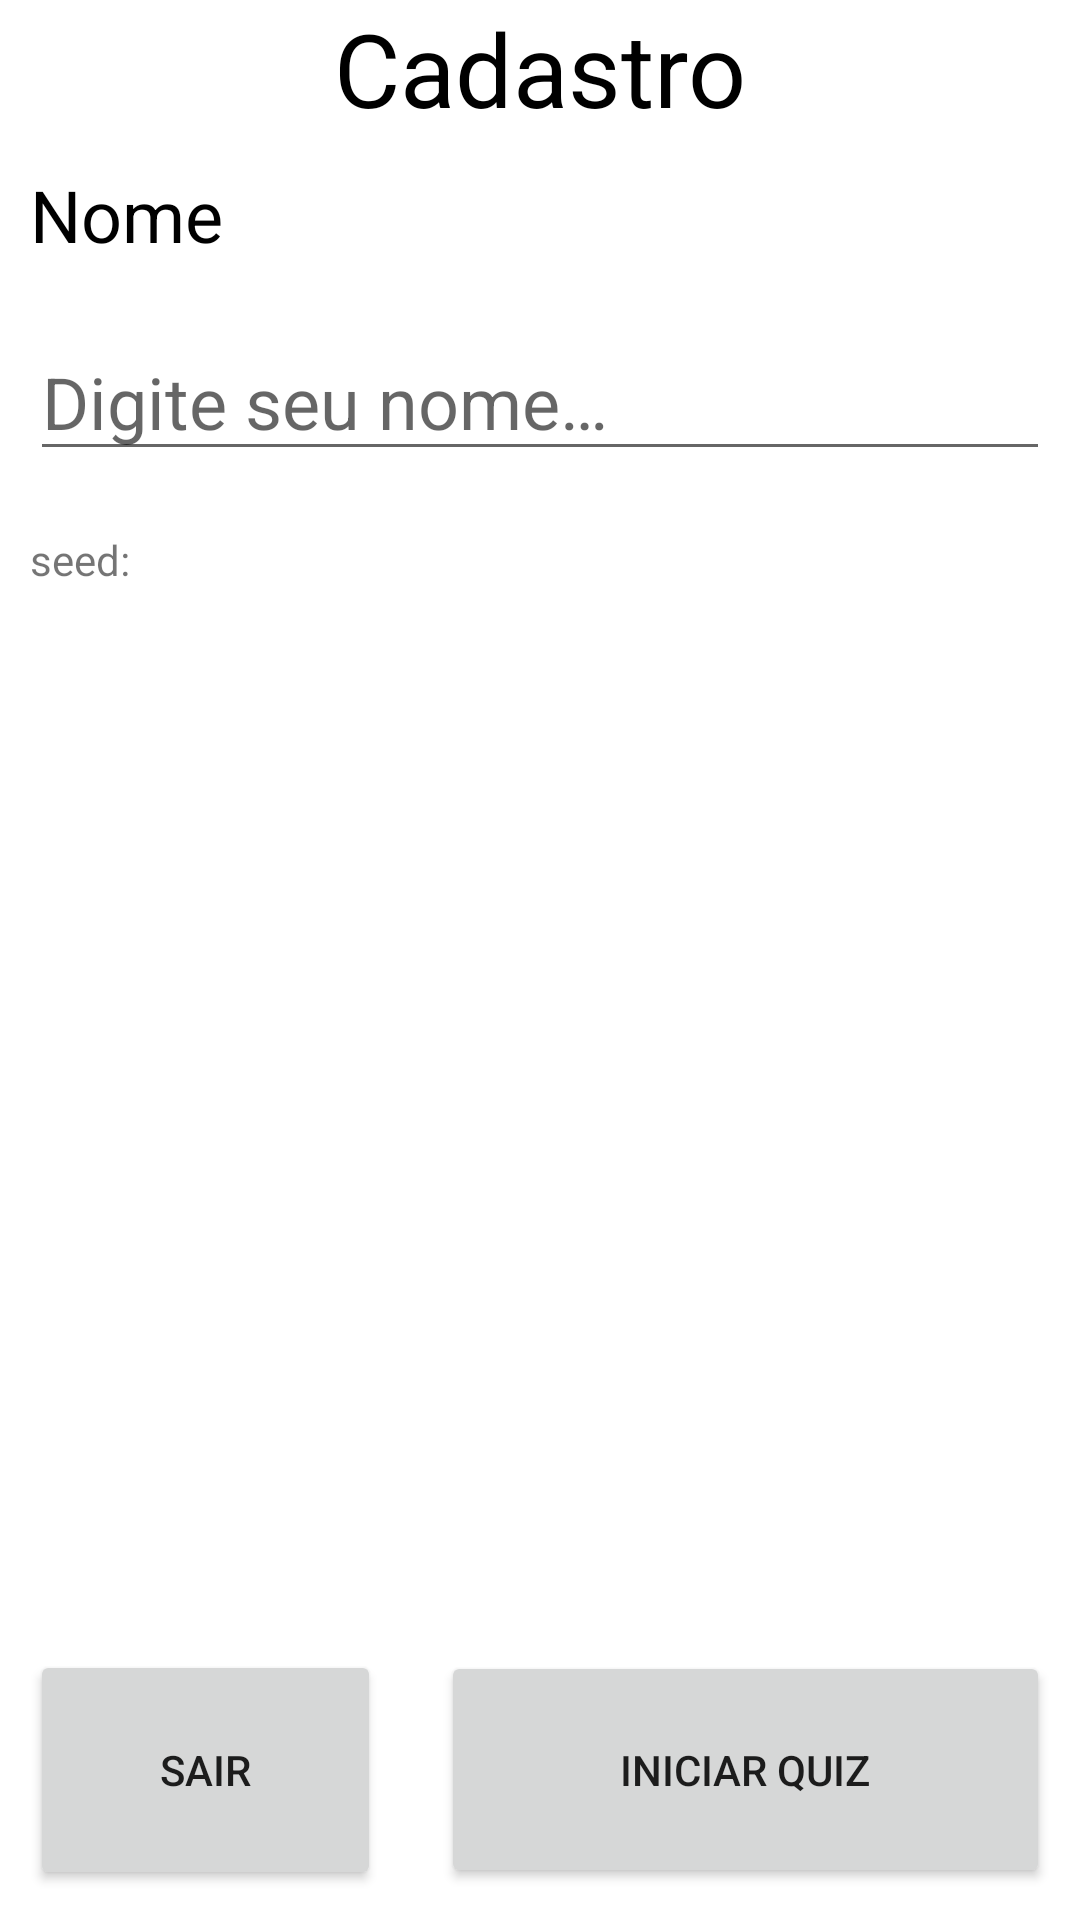

Write the Android layout XML for this screen, with the resource values it uses.
<!-- AndroidManifest.xml: application theme Theme.Quiz -->
<!-- res/layout/fragment_quiz_home.xml -->
<?xml version="1.0" encoding="utf-8"?>
<FrameLayout xmlns:android="http://schemas.android.com/apk/res/android"
    xmlns:app="http://schemas.android.com/apk/res-auto"
    xmlns:tools="http://schemas.android.com/tools"
    android:layout_width="match_parent"
    android:layout_height="match_parent"
    android:padding="0dp"
    tools:context=".QuizHomeFragment">

    <androidx.constraintlayout.widget.ConstraintLayout
        android:layout_width="match_parent"
        android:layout_height="match_parent">

        <ScrollView
            android:id="@+id/scrollView2"
            android:layout_width="0dp"
            android:layout_height="0dp"
            app:layout_constraintBottom_toTopOf="@+id/linearLayout3"
            app:layout_constraintEnd_toEndOf="parent"
            app:layout_constraintStart_toStartOf="parent"
            app:layout_constraintTop_toTopOf="parent">

            <LinearLayout
                android:layout_width="match_parent"
                android:layout_height="wrap_content"
                android:orientation="vertical">

                <TextView
                    android:id="@+id/txtVw_title_home"
                    android:layout_width="match_parent"
                    android:layout_height="wrap_content"
                    android:layout_gravity="center_horizontal"
                    android:text="Cadastro"
                    android:textAlignment="center"
                    android:textColor="#000000"
                    android:textSize="34sp" />

                <TextView
                    android:id="@+id/txtVw_label_id_jogador"
                    android:layout_width="wrap_content"
                    android:layout_height="wrap_content"
                    android:layout_margin="10dp"
                    android:text="@string/label_id_jogador"
                    android:textColor="#000000"
                    android:textSize="24sp" />

                <EditText
                    android:id="@+id/edtTxt_id_jogador"
                    android:layout_width="match_parent"
                    android:layout_height="wrap_content"
                    android:layout_margin="10dp"
                    android:ems="10"
                    android:hint="@string/hint_digitar_id"
                    android:inputType="textPersonName"
                    android:textColor="#000000"
                    android:textSize="24sp" />

                <TextView
                    android:id="@+id/txtVw_seed"
                    android:layout_width="match_parent"
                    android:layout_height="wrap_content"
                    android:layout_gravity="center_horizontal"
                    android:layout_margin="10dp"
                    android:text="seed:" />
            </LinearLayout>
        </ScrollView>

        <LinearLayout
            android:id="@+id/linearLayout3"
            android:layout_width="0dp"
            android:layout_height="wrap_content"

            android:layout_gravity="bottom"
            android:orientation="horizontal"
            app:layout_constraintBottom_toBottomOf="parent"
            app:layout_constraintEnd_toEndOf="parent"
            app:layout_constraintStart_toStartOf="parent"
            app:layout_constraintTop_toBottomOf="@+id/scrollView2">

            <Button
                android:id="@+id/btn_sair"
                android:layout_width="wrap_content"
                android:layout_height="80dp"
                android:layout_margin="10dp"
                android:layout_weight="1"
                android:text="@string/label_sair" />

            <Button
                android:id="@+id/btn_iniciar_quiz"
                android:layout_width="174dp"
                android:layout_height="79dp"
                android:layout_margin="10dp"
                android:layout_weight="1"
                android:text="@string/label_iniciar_quiz" />
        </LinearLayout>
    </androidx.constraintlayout.widget.ConstraintLayout>

</FrameLayout>
<!-- resources referenced by this layout -->
<resources>
  <string name="hint_digitar_id">Digite seu nome…</string>
  <string name="label_id_jogador">Nome</string>
  <string name="label_iniciar_quiz">Iniciar Quiz</string>
  <string name="label_sair">Sair</string>s
  <style name="Theme.Quiz" parent="Theme.MaterialComponents.DayNight.NoActionBar">
          
          <item name="colorPrimary">@color/deep_blue</item>
          <item name="colorPrimaryVariant">@color/deep_blue</item>
          <item name="colorOnPrimary">@color/white</item>
          
          <item name="colorSecondary">@color/teal_200</item>
          <item name="colorSecondaryVariant">@color/teal_700</item>
          <item name="colorOnSecondary">@color/black</item>
          
          <item name="android:statusBarColor" tools:targetApi="l">?attr/colorPrimaryVariant</item>
          
      </style>
  <color name="deep_blue">#0641cc</color>
  <color name="white">#FFFFFFFF</color>
  <color name="teal_200">#FF03DAC5</color>
  <color name="teal_700">#FF018786</color>
  <color name="black">#FF000000</color>
</resources>
